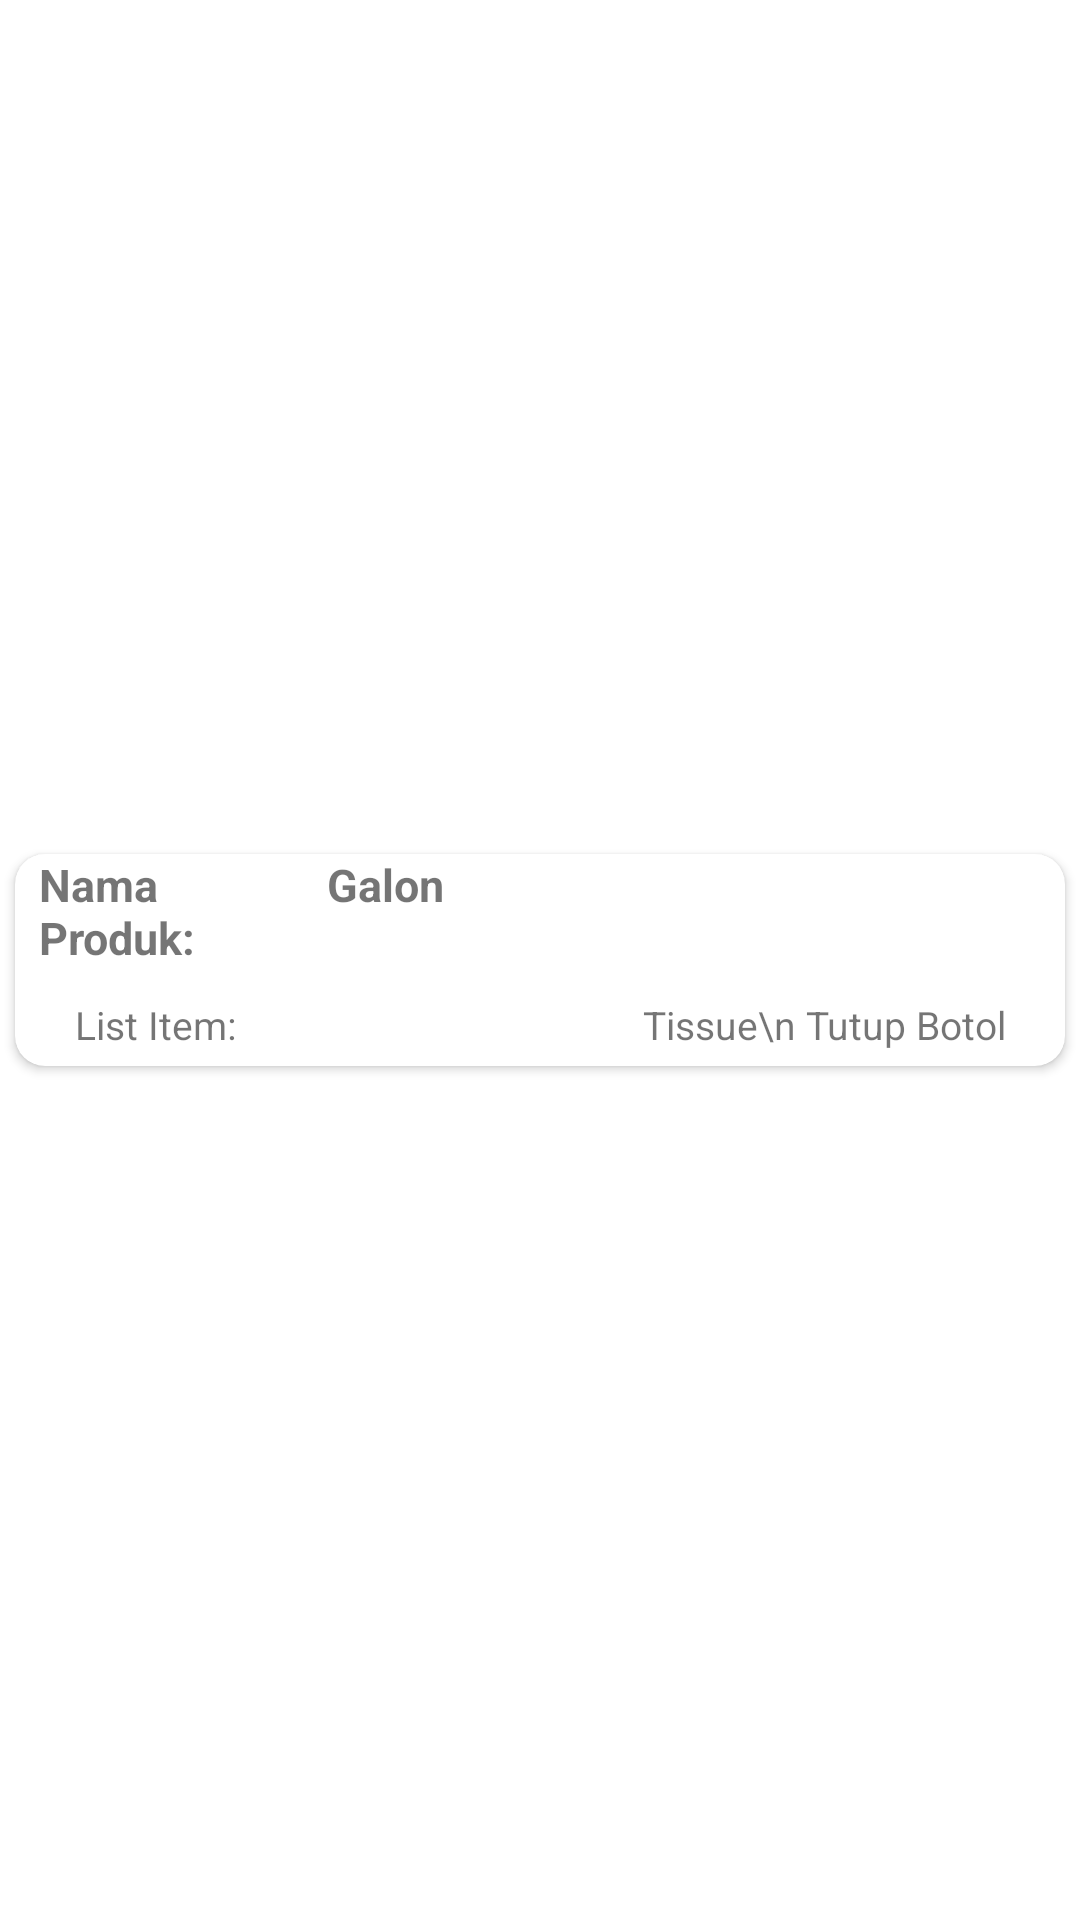

This screen was rendered from an Android layout file. Write that file and the resources it references.
<!-- AndroidManifest.xml: application theme Theme.InStockApp -->
<!-- res/layout/list_produk.xml -->
<?xml version="1.0" encoding="utf-8"?>
<androidx.constraintlayout.widget.ConstraintLayout xmlns:android="http://schemas.android.com/apk/res/android"
    xmlns:tools="http://schemas.android.com/tools"
    android:layout_width="match_parent"
    android:layout_height="wrap_content"
    xmlns:app="http://schemas.android.com/apk/res-auto">

    <androidx.cardview.widget.CardView
        android:id="@+id/listProdukCardView"
        android:layout_width="match_parent"
        android:layout_height="wrap_content"
        android:layout_margin="5dp"
        android:clickable="true"
        android:foreground="?android:attr/selectableItemBackground"
        app:cardCornerRadius="10dp"
        app:layout_constraintBottom_toBottomOf="parent"
        app:layout_constraintEnd_toEndOf="parent"
        app:layout_constraintStart_toStartOf="parent"
        app:layout_constraintTop_toTopOf="parent">

        <LinearLayout
            android:layout_width="match_parent"
            android:layout_height="wrap_content"
            android:orientation="vertical">

            <LinearLayout
                android:layout_width="match_parent"
                android:layout_height="wrap_content"
                android:orientation="horizontal">
                <TextView
                    android:id="@+id/namaProdukTextView"
                    android:layout_width="0dp"
                    android:layout_height="wrap_content"
                    android:layout_weight="0.3"
                    android:layout_marginLeft="8dp"
                    android:text="Nama Produk: "
                    android:textSize="15dp"
                    android:textStyle="bold" />

                <TextView
                    android:id="@+id/namaProdukValueTextView"
                    android:layout_width="0dp"
                    android:layout_height="wrap_content"
                    android:layout_weight="0.7"
                    android:layout_marginLeft="4dp"
                    android:text="Galon"
                    android:textSize="15dp"
                    android:textStyle="bold" />

                <ImageView
                    android:id="@+id/listProdukButtonDelete"
                    android:layout_width="0dp"
                    android:layout_height="wrap_content"
                    android:layout_weight="0.1"
                    app:tint="@color/buttonDelete"
                    app:srcCompat="@drawable/ic_baseline_delete_24" />
            </LinearLayout>

            <LinearLayout
                android:layout_width="match_parent"
                android:layout_height="wrap_content"
                android:layout_marginTop="10dp"
                android:layout_marginBottom="5dp"
                android:orientation="horizontal"
                >

                <TextView
                    android:id="@+id/produkListItem"
                    android:layout_width="wrap_content"
                    android:layout_height="wrap_content"
                    android:layout_marginLeft="20dp"
                    android:text="List Item:"
                    android:textSize="13dp" />

                <TextView
                    android:id="@+id/ProdukListItemValueTextView"
                    android:layout_width="match_parent"
                    android:layout_height="wrap_content"
                    android:layout_marginRight="20dp"
                    android:gravity="end"
                    android:text="Tissue\n Tutup Botol"
                    android:textSize="13dp"
                    />
            </LinearLayout>

        </LinearLayout>
    </androidx.cardview.widget.CardView>

</androidx.constraintlayout.widget.ConstraintLayout>
<!-- resources referenced by this layout -->
<resources>
  <color name="buttonDelete">#EF8585</color>
  <style name="Theme.InStockApp" parent="Theme.MaterialComponents.Light.NoActionBar">
          
          <item name="colorPrimary">@color/appTheme</item>
          <item name="colorPrimaryVariant">@color/appTheme</item>
          <item name="colorOnPrimary">@color/white</item>
          
          <item name="colorSecondary">@color/teal_200</item>
          <item name="colorSecondaryVariant">@color/teal_700</item>
          <item name="colorOnSecondary">@color/black</item>
          
          <item name="android:statusBarColor" tools:targetApi="l">?attr/colorPrimaryVariant</item>
          
      </style>
  <color name="appTheme">#5FA8D3</color>
  <color name="white">#FFFFFFFF</color>
  <color name="teal_200">#FF03DAC5</color>
  <color name="teal_700">#FF018786</color>
  <color name="black">#FF000000</color>
</resources>
